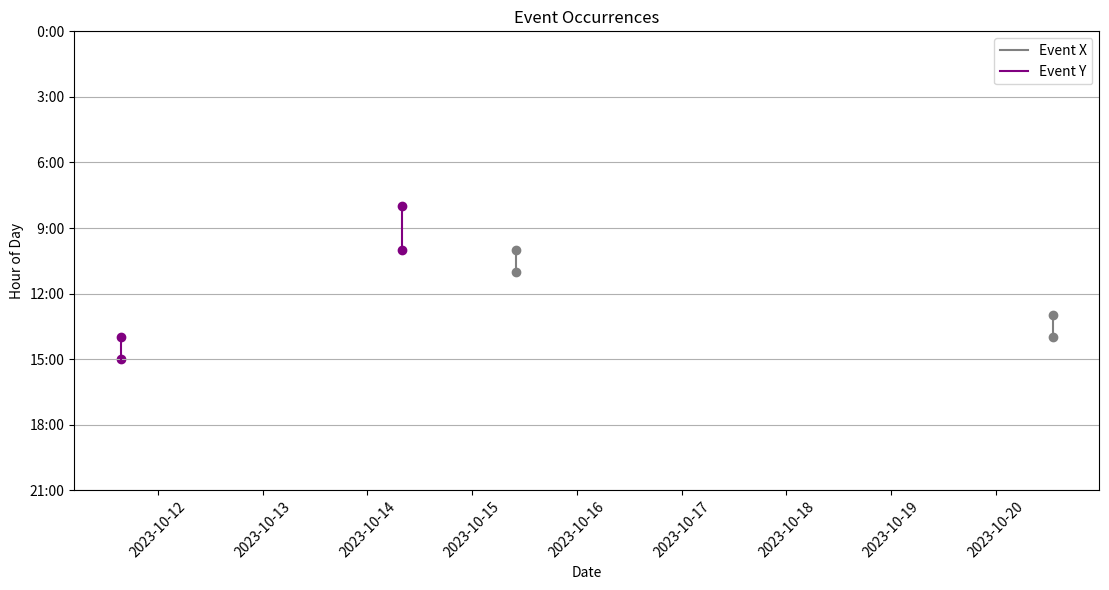

The script that saved this image:
from datetime import datetime, timedelta
import random
import matplotlib.pyplot as plt
import matplotlib.dates as mdates


class Event:
    def __init__(self, start_time, end_time):
        self.start_time = start_time
        self.end_time = end_time


# Sample data generation
def generate_sample_data():
    data = {"x": [], "y": []}

    now = datetime.now()
    today = now.date()

    # Define specific events for X (On Prem Server offline)
    def random_time_span():
        start_hour = random.randint(0, 23)
        start_minute = random.randint(0, 59)
        duration_minutes = random.randint(30, 270)
        end_hour = (start_hour + (start_minute + duration_minutes) // 60) % 24
        end_minute = (start_minute + duration_minutes) % 60
        start_time = f"{start_hour:02}:{start_minute:02}"
        end_time = f"{end_hour:02}:{end_minute:02}"
        return start_time, end_time

    x_events = [
        # (today + timedelta(days=(1 - today.weekday() + 1) % 7), *random_time_span()),  # Next Tuesday
        # (today + timedelta(days=(3 - today.weekday() + 1) % 7), *random_time_span()),  # Next Thursday
        # (today + timedelta(days=(5 - today.weekday() + 1) % 7), *random_time_span()),  # Next Saturday
        (datetime(2023, 10, 15), "10:00", "11:00"),
        (datetime(2023, 10, 20), "13:00", "14:00"),
    ]

    # Define specific events for Y (Cloud Server offline)
    y_events = [
        # (today + timedelta(days=(0 - today.weekday() + 1) % 7), *random_time_span()),  # Next Monday
        # (today + timedelta(days=(4 - today.weekday() + 1) % 7), *random_time_span())   # Next Friday
        (datetime(2023, 10, 11), "15:30", "14:15"),
        (datetime(2023, 10, 14), "8:00", "10:30"),
    ]

    # Helper function to create datetime objects for events
    def create_event(date, start_time, end_time):
        start_dt = datetime.combine(date, datetime.strptime(start_time, "%H:%M").time())
        end_dt = datetime.combine(date, datetime.strptime(end_time, "%H:%M").time())
        return Event(start_dt, end_dt)

    # Generate events for X
    for date, start, end in x_events:
        data["x"].append(create_event(date, start, end))

    # Generate events for Y
    for date, start, end in y_events:
        data["y"].append(create_event(date, start, end))

    return data


# Visualization function
def visualize_event_occurrences(
    data, show_vertical_gridlines=True, show_horizontal_gridlines=True
):
    fig, ax = plt.subplots(figsize=(11, 6))

    alpha = 1.0

    # Plot x events
    for event in data["x"]:
        ax.plot(
            [event.start_time, event.start_time],
            [event.start_time.hour, event.end_time.hour],
            color="grey",
            alpha=alpha,
        )
        ax.scatter(
            [event.start_time, event.start_time],
            [event.start_time.hour, event.end_time.hour],
            color="grey",
            alpha=alpha,
        )

    # Plot y events
    for event in data["y"]:
        ax.plot(
            [event.start_time, event.start_time],
            [event.start_time.hour, event.end_time.hour],
            color="purple",
            alpha=alpha,
        )
        ax.scatter(
            [event.start_time, event.start_time],
            [event.start_time.hour, event.end_time.hour],
            color="purple",
            alpha=alpha,
        )

    # Formatting the plot
    ax.plot([], [], color="grey", alpha=alpha, label="Event X")
    ax.plot([], [], color="purple", alpha=alpha, label="Event Y")
    ax.legend()
    ax.xaxis.set_major_locator(mdates.DayLocator())
    ax.xaxis.set_major_formatter(mdates.DateFormatter("%Y-%m-%d"))
    ax.set_xlabel("Date")
    ax.set_ylabel("Hour of Day")
    ax.set_title("Event Occurrences")
    plt.xticks(rotation=45)
    plt.tight_layout()

    # Set Y-axis to 24-hour span in 3-hour increments
    ax.set_yticks(range(0, 24, 3))
    ax.set_yticklabels([f"{i:2}:00" for i in range(0, 24, 3)])

    # Reverse the Y-axis
    ax.invert_yaxis()

    # Set gridlines visibility
    ax.grid(which="both", axis="x", visible=show_vertical_gridlines)
    ax.grid(which="both", axis="y", visible=show_horizontal_gridlines)

    plt.show()


# Main execution
if __name__ == "__main__":
    data = generate_sample_data()
    visualize_event_occurrences(
        data, show_vertical_gridlines=False, show_horizontal_gridlines=True
    )
